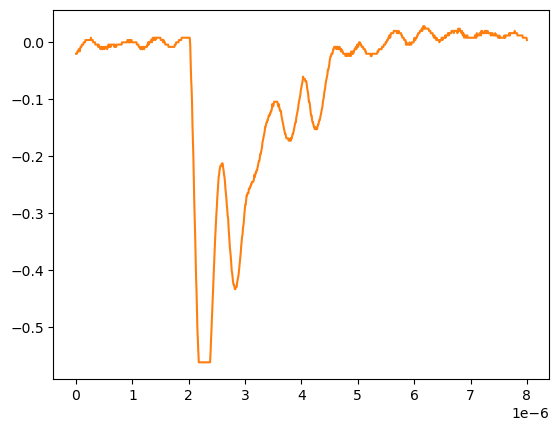

The table this chart was drawn from, first rows:
# KEYSIGHT TECHNOLOGIES, MSO-X 3024T, MY58262555, 07.30.2019051434
# time, 1
# 2024-09-12 15:47:20.390018
0.000000000000000000e+00, -1.983920000000000128e-02
8.008008008008007187e-09, -1.983920000000000128e-02
1.601601601601601437e-08, -1.983920000000000128e-02
2.402402402402402322e-08, -1.581909999999999913e-02
3.203203203203202875e-08, -1.581909999999999913e-02
4.004004004004003428e-08, -1.581909999999999913e-02
4.804804804804804643e-08, -1.179900000000000046e-02
5.605605605605605196e-08, -1.179900000000000046e-02
6.406406406406405750e-08, -1.581909999999999913e-02
7.207207207207206965e-08, -1.179900000000000046e-02
8.008008008008006856e-08, -7.778900000000000051e-03
8.808808808808808071e-08, -7.778900000000000051e-03
9.609609609609609286e-08, -7.778900000000000051e-03
1.041041041041040918e-07, -3.758800000000000075e-03
1.121121121121121039e-07, -3.758800000000000075e-03
1.201201201201201028e-07, -3.758800000000000075e-03
1.281281281281281150e-07, -3.758800000000000075e-03
1.361361361361361271e-07, 2.613070000000000106e-04
1.441441441441441393e-07, 2.613070000000000106e-04
1.521521521521521250e-07, 2.613070000000000106e-04
1.601601601601601371e-07, 2.613070000000000106e-04
1.681681681681681493e-07, 4.281410000000000250e-03
1.761761761761761614e-07, 4.281410000000000250e-03
1.841841841841841736e-07, 4.281410000000000250e-03
1.921921921921921857e-07, 4.281410000000000250e-03
2.002002002002001714e-07, 4.281410000000000250e-03
2.082082082082081836e-07, 4.281410000000000250e-03
2.162162162162161957e-07, 4.281410000000000250e-03
2.242242242242242079e-07, 4.281410000000000250e-03
2.322322322322322200e-07, 4.281410000000000250e-03
2.402402402402402057e-07, 4.281410000000000250e-03
2.482482482482482178e-07, 4.281410000000000250e-03
2.562562562562562300e-07, 4.281410000000000250e-03
2.642642642642642421e-07, 8.301499999999999851e-03
2.722722722722722543e-07, 4.281410000000000250e-03
2.802802802802802664e-07, 4.281410000000000250e-03
2.882882882882882786e-07, 4.281410000000000250e-03
2.962962962962962907e-07, 4.281410000000000250e-03
3.043043043043042499e-07, 2.613070000000000106e-04
3.123123123123122621e-07, 2.613070000000000106e-04
3.203203203203202742e-07, 2.613070000000000106e-04
3.283283283283282864e-07, 2.613070000000000106e-04
3.363363363363362985e-07, 2.613070000000000106e-04
3.443443443443443107e-07, -3.758800000000000075e-03
3.523523523523523228e-07, -3.758800000000000075e-03
3.603603603603603350e-07, -3.758800000000000075e-03
3.683683683683683471e-07, -3.758800000000000075e-03
3.763763763763763593e-07, -3.758800000000000075e-03
3.843843843843843714e-07, -3.758800000000000075e-03
3.923923923923923307e-07, -7.778900000000000051e-03
4.004004004004003428e-07, -3.758800000000000075e-03
4.084084084084083550e-07, -7.778900000000000051e-03
4.164164164164163671e-07, -7.778900000000000051e-03
4.244244244244243793e-07, -7.778900000000000051e-03
4.324324324324323914e-07, -1.179900000000000046e-02
4.404404404404404036e-07, -7.778900000000000051e-03
4.484484484484484157e-07, -1.179900000000000046e-02
4.564564564564564279e-07, -7.778900000000000051e-03
... 942 more rows
